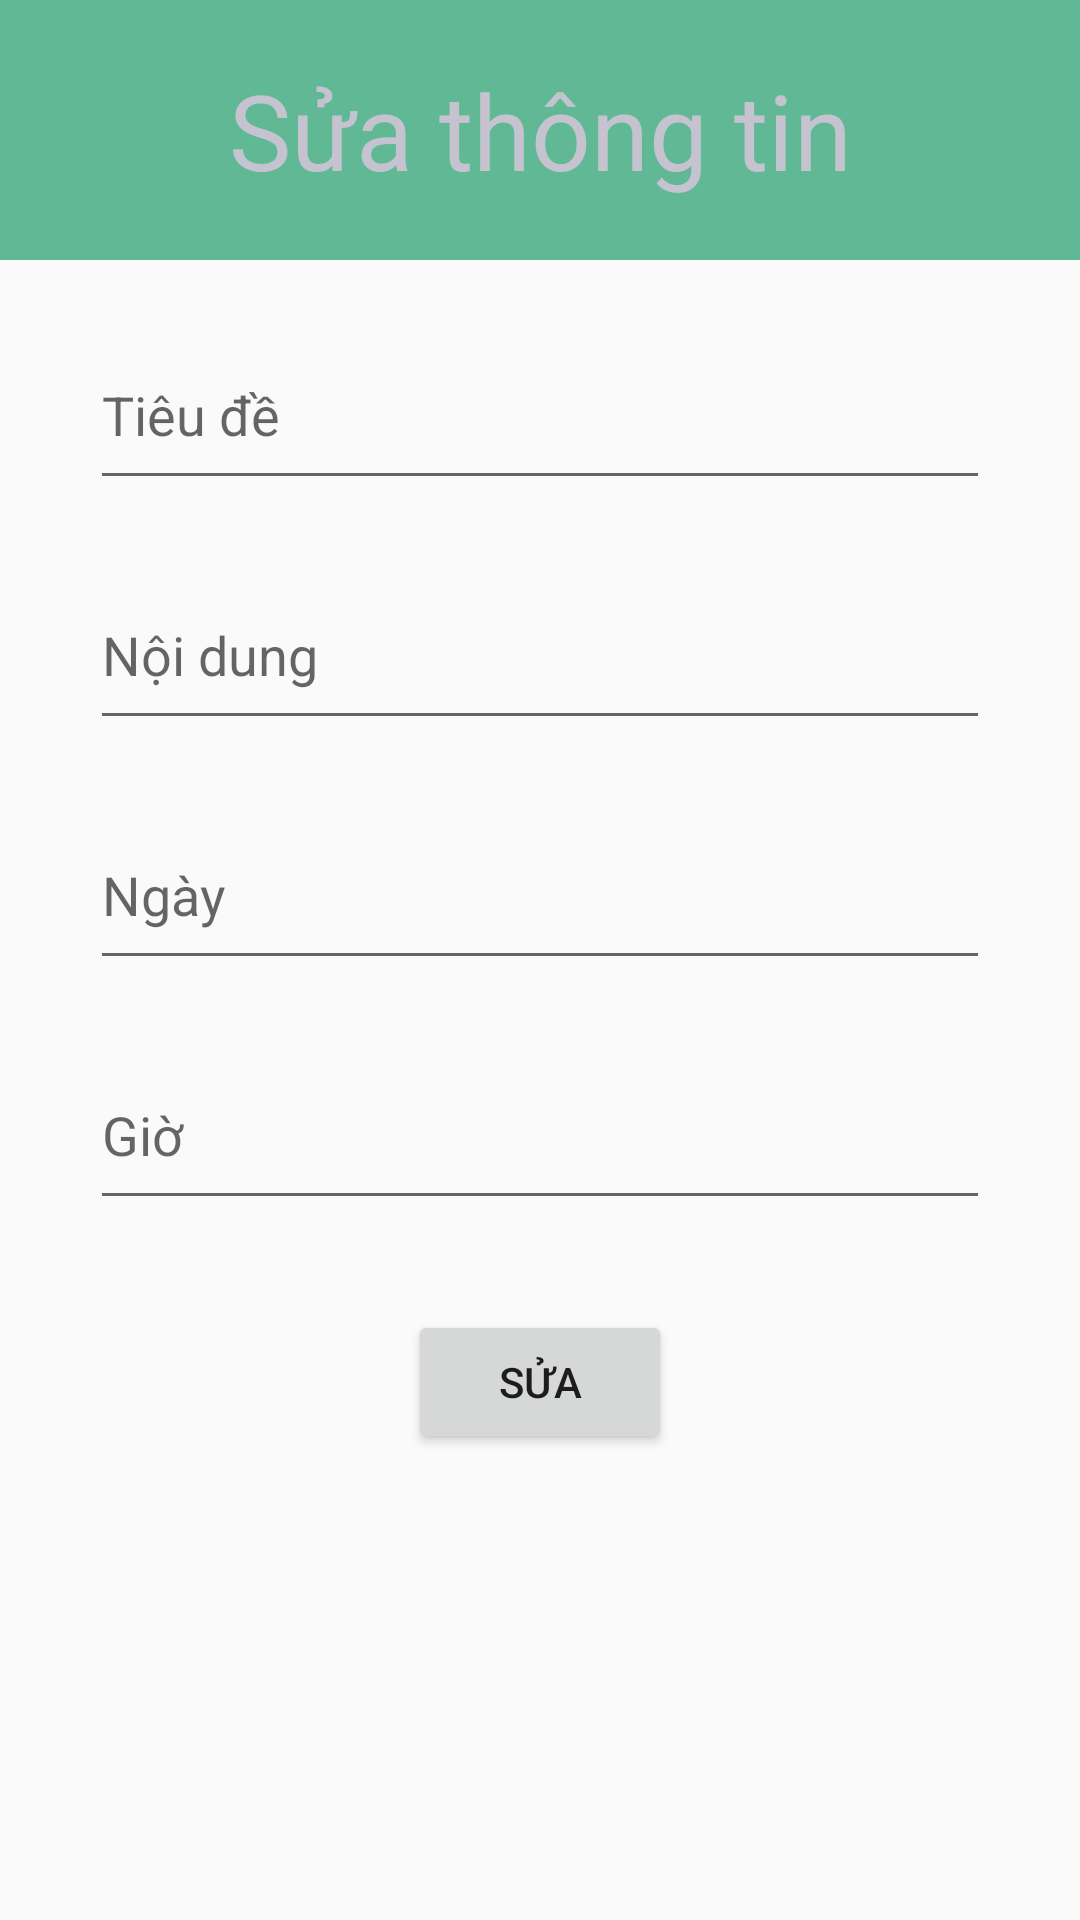

This screen was rendered from an Android layout file. Write that file and the resources it references.
<!-- AndroidManifest.xml: application theme Theme.Test_BTL -->
<!-- res/layout/activity_tr_sua_tt.xml -->
<?xml version="1.0" encoding="utf-8"?>
<LinearLayout xmlns:android="http://schemas.android.com/apk/res/android"
    xmlns:app="http://schemas.android.com/apk/res-auto"
    xmlns:tools="http://schemas.android.com/tools"
    android:layout_width="match_parent"
    android:layout_height="match_parent"
    android:orientation="vertical"
    tools:context=".tr_sua_tt">

    <RelativeLayout
        android:background="#61B894"
        android:layout_width="wrap_content"
        android:layout_height="wrap_content">

        <TextView
            android:layout_width="match_parent"
            android:layout_height="wrap_content"
            android:layout_marginTop="20dp"
            android:layout_marginBottom="20dp"
            android:gravity="center"
            android:text="Sửa thông tin"
            android:textColor="#C4C3CF"
            android:textSize="35dp"></TextView>
    </RelativeLayout>

    <EditText
        android:layout_marginTop="20dp"
        android:layout_gravity="center"
        android:id="@+id/etxttd_sua"
        android:hint="Tiêu đề"
        android:layout_width="300dp"
        android:layout_height="60dp"></EditText>
    <EditText
        android:layout_marginTop="20dp"
        android:layout_gravity="center"
        android:id="@+id/etxtnd_sua"
        android:hint="Nội dung"
        android:layout_width="300dp"
        android:layout_height="60dp"></EditText>
    <EditText
        android:layout_marginTop="20dp"
        android:layout_gravity="center"
        android:id="@+id/etxtnhn_sua"
        android:hint="Ngày"
        android:layout_width="300dp"
        android:layout_height="60dp"></EditText>
    <EditText
        android:layout_marginTop="20dp"
        android:layout_gravity="center"
        android:id="@+id/etxttg_sua"
        android:hint="Giờ"
        android:layout_width="300dp"
        android:layout_height="60dp"></EditText>


    <Button
        android:layout_marginTop="30dp"
        android:layout_gravity="center"
        android:id="@+id/btnsua_tt"
        android:text="Sửa"
        android:layout_width="wrap_content"
        android:layout_height="wrap_content"></Button>

</LinearLayout>
<!-- resources referenced by this layout -->
<resources>
  <style name="Theme.Test_BTL" parent="Theme.MaterialComponents.DayNight.NoActionBar.Bridge">
          
          <item name="colorPrimary">@color/purple_500</item>
          <item name="colorPrimaryVariant">@color/purple_700</item>
          <item name="colorOnPrimary">@color/white</item>
          
          <item name="colorSecondary">@color/teal_200</item>
          <item name="colorSecondaryVariant">@color/teal_700</item>
          <item name="colorOnSecondary">@color/black</item>
          
          <item name="android:statusBarColor" tools:targetApi="l">?attr/colorPrimaryVariant</item>
          
      </style>
  <!-- not gathered from this repository: default colours our renderer supplied (Android Studio template values) -->
  <color name="purple_500">#FF6200EE</color>
  <color name="purple_700">#FF3700B3</color>
  <color name="teal_200">#FF03DAC5</color>
  <color name="teal_700">#FF018786</color>
  <color name="black">#FF000000</color>
  <color name="white">#FFFFFFFF</color>
</resources>
